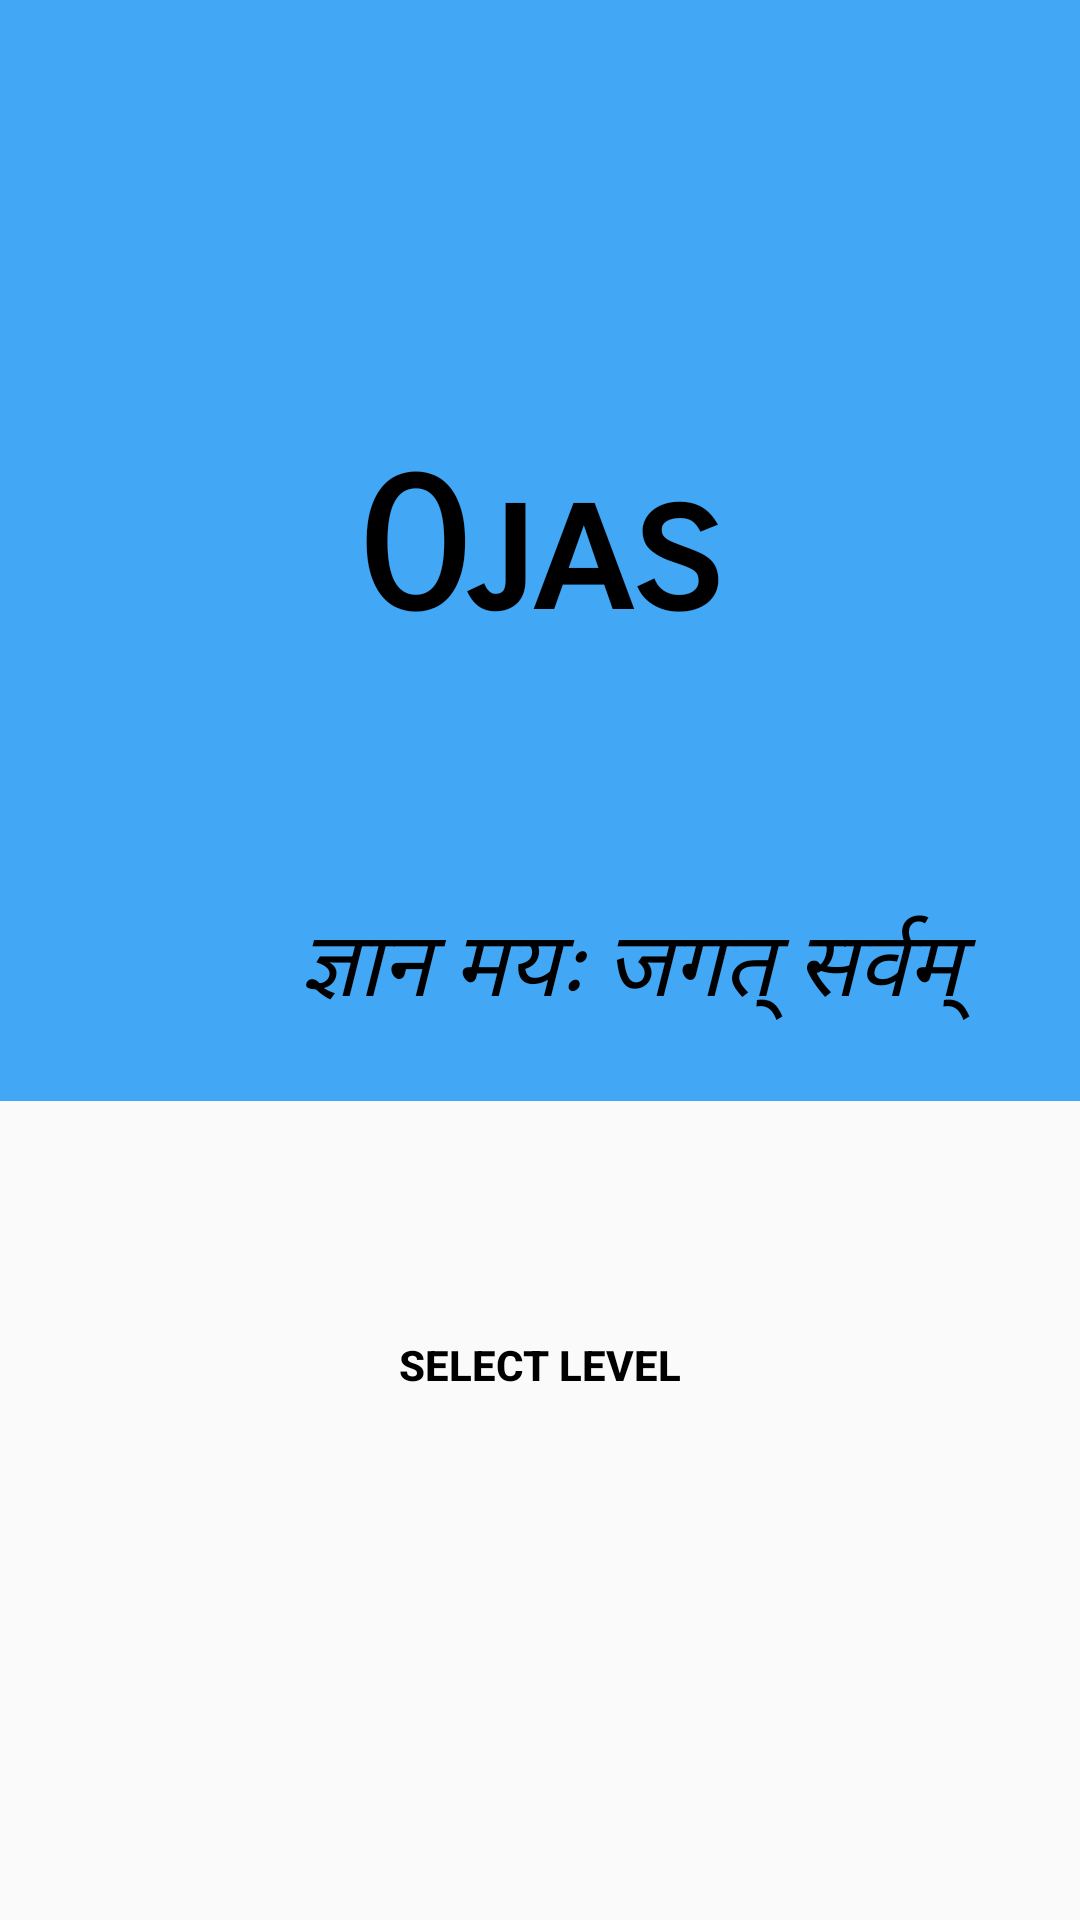

This screen was rendered from an Android layout file. Write that file and the resources it references.
<!-- AndroidManifest.xml: application theme AppTheme -->
<!-- res/layout/activity_main.xml -->
<?xml version="1.0" encoding="utf-8"?>
<androidx.constraintlayout.widget.ConstraintLayout xmlns:android="http://schemas.android.com/apk/res/android"
    xmlns:app="http://schemas.android.com/apk/res-auto"
    xmlns:tools="http://schemas.android.com/tools"
    android:layout_width="match_parent"
    android:layout_height="match_parent"
    tools:context=".MainActivity">

    <FrameLayout
        android:id="@+id/frame_layout"
        android:layout_width="0dp"
        android:background="@color/colorPrimary"
        android:layout_height="0dp"
        android:layout_marginBottom="64dp"
        app:layout_constraintBottom_toTopOf="@+id/level_btn"
        app:layout_constraintEnd_toEndOf="parent"
        app:layout_constraintStart_toStartOf="parent"
        app:layout_constraintTop_toTopOf="parent">

        <TextView
            android:layout_width="wrap_content"
            android:layout_height="wrap_content"
            android:layout_gravity="center"
            android:fontFamily="sans-serif-smallcaps"
            android:text="@string/ojas"
            android:textColor="@android:color/black"
            android:textSize="60dp"
            android:textStyle="bold" />

        <TextView
            android:layout_width="match_parent"
            android:layout_height="match_parent"
            android:layout_marginTop="50sp"
            android:text="ज्ञान मयः जगत् सर्वम्"
            android:textColor="@android:color/black"
            android:textStyle="italic"
            android:paddingLeft="100dp"
            android:paddingTop="250dp"
            android:textSize="30dp"/>
    </FrameLayout>

    <Button
        android:id="@+id/level_btn"
        android:layout_width="150dp"
        android:layout_height="wrap_content"
        android:layout_marginBottom="161dp"
        android:background="@drawable/rounded_buttons"
        android:stateListAnimator="@null"
        android:text="Select level"
        android:textColor="@android:color/black"
        android:textStyle="bold"
        app:layout_constraintBottom_toBottomOf="parent"
        app:layout_constraintEnd_toEndOf="parent"
        app:layout_constraintStart_toStartOf="parent" />

</androidx.constraintlayout.widget.ConstraintLayout>
<!-- resources referenced by this layout -->
<resources>
  <color name="colorPrimary">#42a7f5</color>
  <string name="ojas">Ojas</string>
  <style name="AppTheme" parent="Theme.AppCompat.Light.NoActionBar">
          
          <item name="colorPrimary">@color/colorPrimary</item>
          <item name="colorPrimaryDark">@color/colorPrimaryDark</item>
          <item name="colorAccent">@color/colorAccent</item>
      </style>
  <color name="colorPrimaryDark">#42a7f5</color>
  <color name="colorAccent">#ffffff</color>
</resources>
